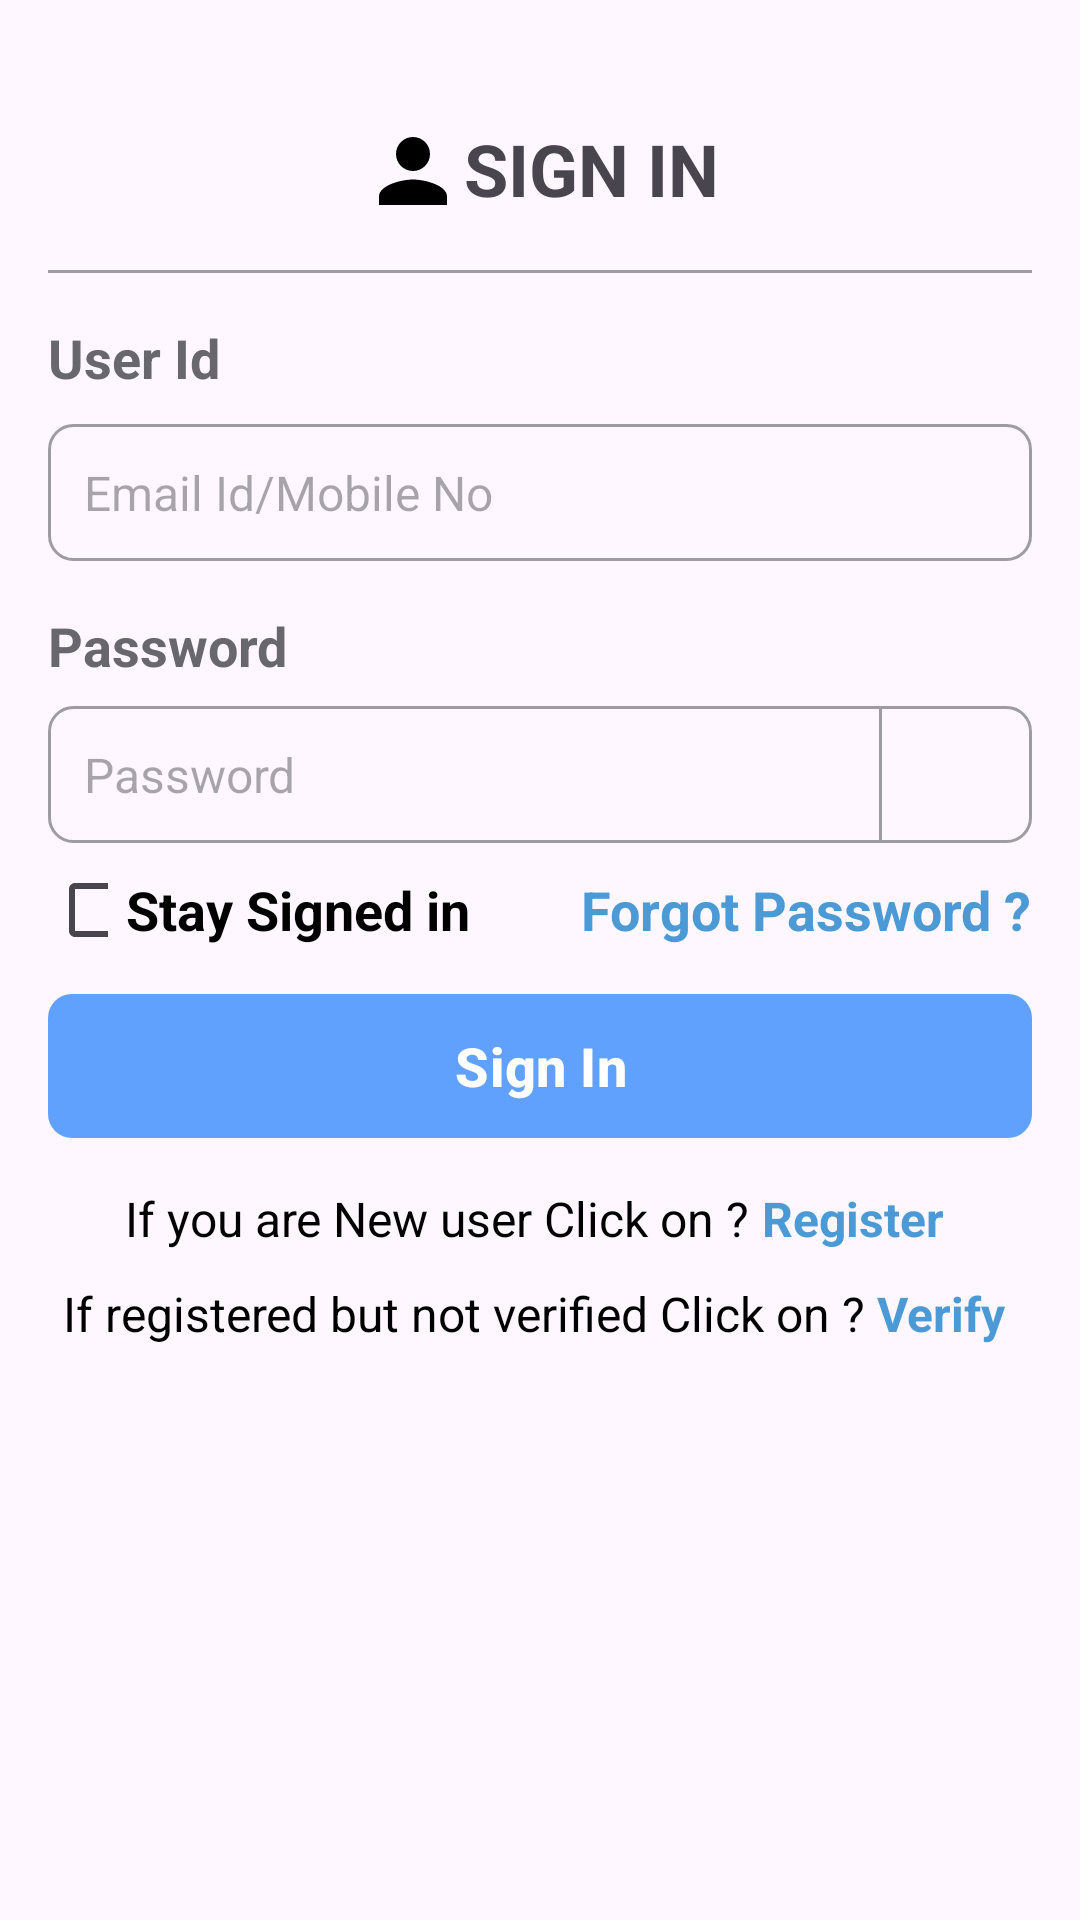

This screen was rendered from an Android layout file. Write that file and the resources it references.
<!-- AndroidManifest.xml: application theme Theme.Driver -->
<!-- res/layout/activity_main.xml -->
<?xml version="1.0" encoding="utf-8"?>
<androidx.constraintlayout.widget.ConstraintLayout xmlns:android="http://schemas.android.com/apk/res/android"
    xmlns:app="http://schemas.android.com/apk/res-auto"
    xmlns:tools="http://schemas.android.com/tools"
    android:id="@+id/main"
    android:layout_width="match_parent"
    android:layout_height="match_parent"
    tools:context=".MainActivity">

    <TextView
        android:id="@+id/tvSignInTitle"
        android:layout_width="wrap_content"
        android:layout_height="wrap_content"
        android:text="@string/sign_in"
        android:textAllCaps="true"
        android:textSize="24sp"
        android:textStyle="bold"
        android:layout_marginTop="40dp"
        android:drawableStart="@drawable/ic_person"
        app:layout_constraintEnd_toEndOf="parent"
        app:layout_constraintStart_toStartOf="parent"
        app:layout_constraintTop_toTopOf="parent" />
    
    <View
        android:id="@+id/viewLine"
        android:layout_height="1dp"
        android:layout_width="0dp"
        android:layout_marginTop="16dp"
        android:layout_marginHorizontal="16dp"
        android:background="@color/grey"
        app:layout_constraintTop_toBottomOf="@id/tvSignInTitle"
        app:layout_constraintStart_toStartOf="parent"
        app:layout_constraintEnd_toEndOf="parent"/>

    <TextView
        android:id="@+id/tvUserIdTitle"
        android:layout_width="wrap_content"
        android:layout_height="wrap_content"
        android:layout_marginTop="16dp"
        android:text="@string/user_id"
        android:textColor="@color/title_grey"
        android:textSize="18sp"
        android:textStyle="bold"
        app:layout_constraintStart_toStartOf="@id/viewLine"
        app:layout_constraintTop_toBottomOf="@id/viewLine" />

    <EditText
        android:id="@+id/etEmailIdPhoneNo"
        android:layout_width="0dp"
        android:layout_height="wrap_content"
        android:layout_marginTop="10dp"
        android:hint="@string/email_id_mobile_no"
        android:background="@drawable/bg_curve_stroke_box"
        android:textAllCaps="true"
        android:textSize="16sp"
        android:padding="12dp"
        android:singleLine="true"
        app:layout_constraintStart_toStartOf="@id/viewLine"
        app:layout_constraintEnd_toEndOf="@id/viewLine"
        app:layout_constraintTop_toBottomOf="@id/tvUserIdTitle" />

    <TextView
        android:id="@+id/tvPassTitle"
        android:layout_width="wrap_content"
        android:layout_height="wrap_content"
        android:layout_marginTop="16dp"
        android:text="@string/password"
        android:textColor="@color/title_grey"
        android:textSize="18sp"
        android:textStyle="bold"
        app:layout_constraintStart_toStartOf="@id/viewLine"
        app:layout_constraintTop_toBottomOf="@id/etEmailIdPhoneNo" />

    <EditText
        android:id="@+id/etPassword"
        android:layout_width="0dp"
        android:layout_height="wrap_content"
        android:layout_marginTop="8dp"
        android:hint="@string/password"
        android:background="@drawable/bg_curve_stroke_box"
        android:inputType="textPassword"
        android:textAllCaps="true"
        android:textSize="16sp"
        android:padding="12dp"
        android:paddingEnd="60dp"
        android:singleLine="true"
        app:layout_constraintStart_toStartOf="@id/viewLine"
        app:layout_constraintEnd_toEndOf="@id/viewLine"
        app:layout_constraintTop_toBottomOf="@id/tvPassTitle"
        tools:text="ffggfgfgfgfgfggfgfxcxcxcxcxcxcxccxcgfgsdsdsdsdsddsdfgfgfgfgfgfg"/>

    <View
        android:layout_width="1dp"
        android:layout_height="0dp"
        android:background="@color/grey"
        android:layout_marginEnd="50dp"
        app:layout_constraintTop_toTopOf="@id/etPassword"
        app:layout_constraintBottom_toBottomOf="@id/etPassword"
        app:layout_constraintEnd_toEndOf="@id/etPassword"/>

    <CheckBox
        android:id="@+id/checkbox"
        android:layout_width="20dp"
        android:layout_height="20dp"
        app:layout_constraintBottom_toBottomOf="@id/tvStaySignedIn"
        app:layout_constraintStart_toStartOf="@id/etPassword"
        app:layout_constraintTop_toTopOf="@id/tvStaySignedIn" />

    <TextView
        android:id="@+id/tvStaySignedIn"
        android:layout_width="wrap_content"
        android:layout_height="wrap_content"
        android:layout_marginStart="6dp"
        android:text="Stay Signed in"
        android:textColor="@color/black"
        android:textSize="18sp"
        android:textStyle="bold"
        app:layout_constraintStart_toEndOf="@id/checkbox"
        app:layout_constraintBottom_toBottomOf="@id/btnForgotPassword"
        app:layout_constraintTop_toTopOf="@id/btnForgotPassword" />


    <TextView
        android:id="@+id/btnForgotPassword"
        android:layout_width="wrap_content"
        android:layout_height="wrap_content"
        android:text="@string/forgot_password"
        android:layout_marginTop="10dp"
        android:textColor="@color/text_blue"
        android:textSize="18sp"
        android:textStyle="bold"
        app:layout_constraintTop_toBottomOf="@id/etPassword"
        app:layout_constraintEnd_toEndOf="@id/etPassword"
        />

    <com.google.android.material.button.MaterialButton
        android:id="@+id/btnSignIn"
        android:layout_width="0dp"
        android:layout_height="wrap_content"
        android:text="Sign In"
        android:layout_marginTop="16dp"
        android:textColor="@color/white"
        android:textSize="18sp"
        android:textStyle="bold"
        android:background="@drawable/bg_blue_curve_box"
        app:layout_constraintTop_toBottomOf="@id/btnForgotPassword"
        app:layout_constraintEnd_toEndOf="@id/etPassword"
        app:layout_constraintStart_toStartOf="@id/etPassword"
        />

    <TextView
        android:id="@+id/tvNewUser"
        android:layout_width="wrap_content"
        android:layout_height="wrap_content"
        android:text="@string/if_you_are_new_user_click_on"
        android:textColor="@color/black"
        android:layout_gravity="center"
        android:layout_marginTop="16dp"
        android:textSize="16sp"
        app:layout_constraintStart_toStartOf="@id/etPassword"
        app:layout_constraintTop_toBottomOf="@id/btnSignIn"
        app:layout_constraintEnd_toStartOf="@id/tvRegister"
        app:layout_constraintHorizontal_chainStyle="packed"/>

    <TextView
        android:id="@+id/tvRegister"
        android:layout_width="wrap_content"
        android:layout_height="wrap_content"
        android:text="@string/register"
        android:textColor="@color/text_blue"
        android:textStyle="bold"
        android:layout_gravity="center"
        android:layout_marginTop="12dp"
        android:padding="4dp"
        android:textSize="16sp"
        app:layout_constraintEnd_toEndOf="@id/etPassword"
        app:layout_constraintStart_toEndOf="@id/tvNewUser"
        app:layout_constraintTop_toBottomOf="@id/btnSignIn"
        />

    <TextView
        android:id="@+id/tvNotRegistered"
        android:layout_width="wrap_content"
        android:layout_height="wrap_content"
        android:text="@string/if_registered_but_not_verified_click_on"
        android:textColor="@color/black"
        android:layout_gravity="center"
        android:layout_marginTop="10dp"
        android:textSize="16sp"
        app:layout_constraintStart_toStartOf="@id/etPassword"
        app:layout_constraintTop_toBottomOf="@id/tvNewUser"
        app:layout_constraintEnd_toStartOf="@id/tvVerify"
        app:layout_constraintHorizontal_chainStyle="packed" />

    <TextView
        android:id="@+id/tvVerify"
        android:layout_width="wrap_content"
        android:layout_height="wrap_content"
        android:text="Verify"
        android:textColor="@color/text_blue"
        android:textStyle="bold"
        android:layout_gravity="center"
        android:layout_marginTop="6dp"
        android:padding="4dp"
        android:textSize="16sp"
        app:layout_constraintEnd_toEndOf="@id/etPassword"
        app:layout_constraintStart_toEndOf="@id/tvNotRegistered"
        app:layout_constraintTop_toBottomOf="@id/tvNewUser"/>

</androidx.constraintlayout.widget.ConstraintLayout>
<!-- resources referenced by this layout -->
<resources>
  <color name="black">#FF000000</color>
  <color name="grey">#9E9CA2</color>v
  <color name="text_blue">#4c9ad5</color>
  <color name="title_grey">#69676e</color>v
  <color name="white">#FFFFFFFF</color>
  <!-- drawable bg_blue_curve_box (drawable) -->
  <?xml version="1.0" encoding="utf-8"?>
  <shape xmlns:android="http://schemas.android.com/apk/res/android" android:shape="rectangle">
  
      <solid android:color="@color/button_blue"/>
      <corners android:radius="8dp"/>
  
  </shape>
  <!-- drawable bg_curve_stroke_box (drawable) -->
  <?xml version="1.0" encoding="utf-8"?>
  <shape xmlns:android="http://schemas.android.com/apk/res/android" android:shape="rectangle">
  
      <stroke android:color="@color/grey" android:width="1dp"/>
  
      <corners android:radius="8dp"/>
  
  </shape>
  <!-- drawable ic_person (drawable) -->
  <vector xmlns:android="http://schemas.android.com/apk/res/android" android:height="34dp" android:tint="#000000" android:viewportHeight="24" android:viewportWidth="24" android:width="34dp">
        
      <path android:fillColor="@android:color/white" android:pathData="M12,12c2.21,0 4,-1.79 4,-4s-1.79,-4 -4,-4 -4,1.79 -4,4 1.79,4 4,4zM12,14c-2.67,0 -8,1.34 -8,4v2h16v-2c0,-2.66 -5.33,-4 -8,-4z"/>
      
  </vector>
  <string name="email_id_mobile_no">Email Id/Mobile No</string>
  <string name="forgot_password">Forgot Password ?</string>
  <string name="if_registered_but_not_verified_click_on">If registered but not verified Click on ?</string>
  <string name="if_you_are_new_user_click_on">If you are New user Click on ?</string>
  <string name="password">Password</string>
  <string name="register">Register</string>
  <string name="sign_in">SIGN IN</string>
  <string name="user_id">User Id</string>
  <style name="Theme.Driver" parent="Base.Theme.Driver" />
  <color name="button_blue">#61a1fe</color>
  <style name="Base.Theme.Driver" parent="Theme.Material3.DayNight.NoActionBar">
          
           <item name="colorPrimary">@color/button_blue</item>
      </style>
</resources>
